The GitHub repository pitherduarte/fastcamp-dados-sinteticos-blender contains a labelled image folder "dataset_caneca" with 4 categories: empty, full, half full, mostly empty. Examples follow, each with its label.

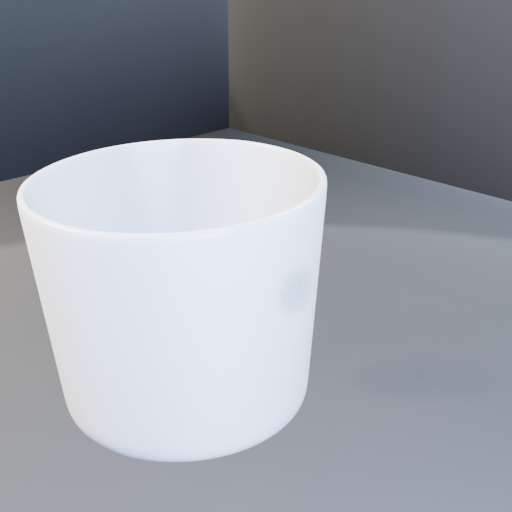
Label: empty

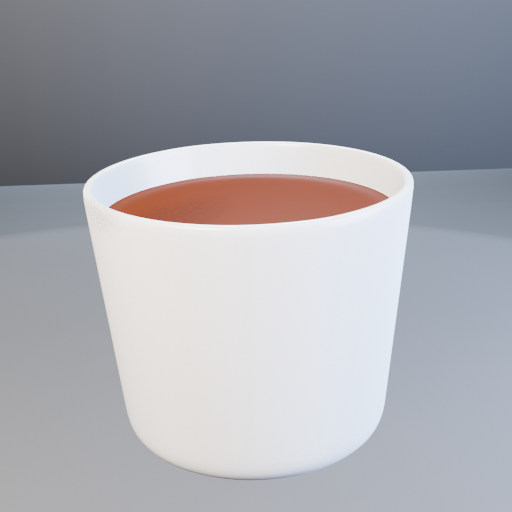
Label: full

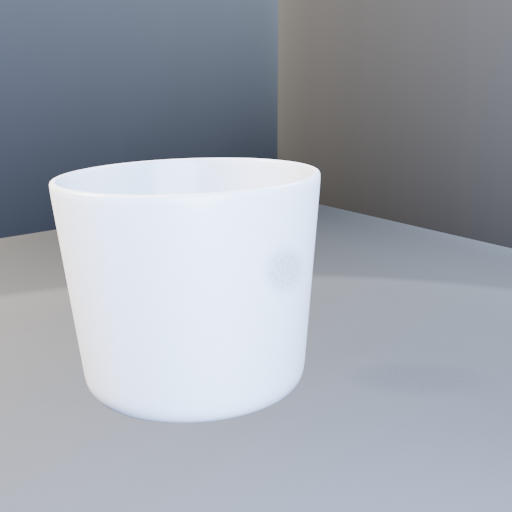
Label: mostly empty

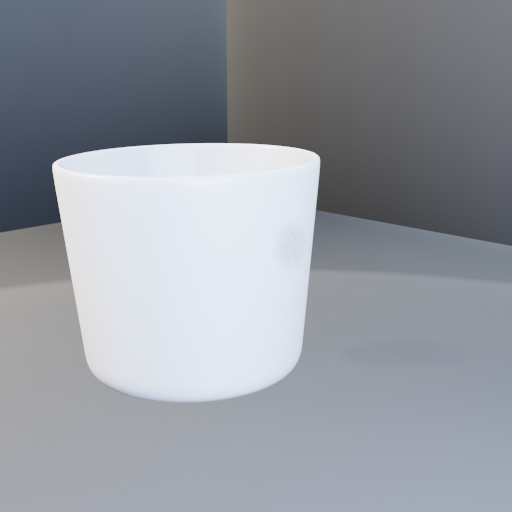
Label: half full

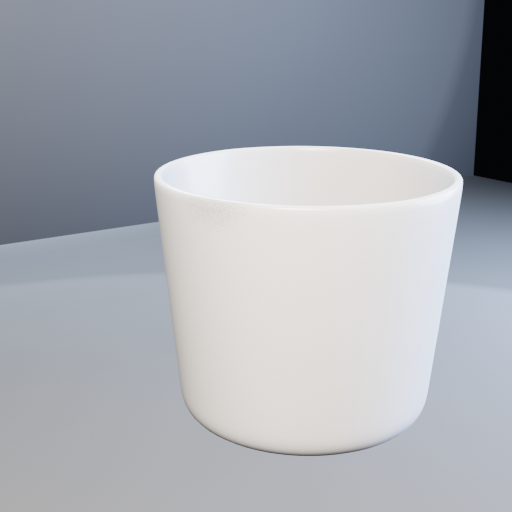
Label: mostly empty

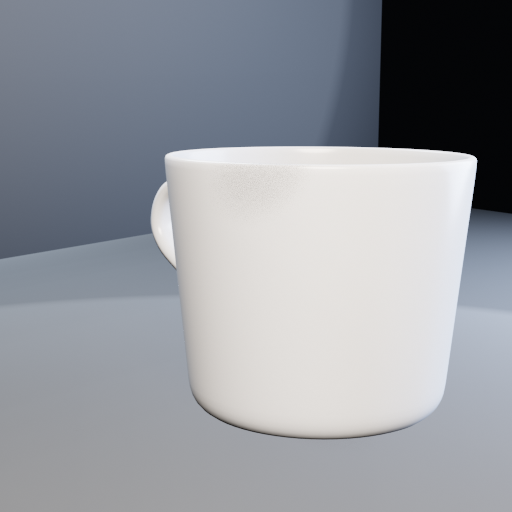
Label: empty
